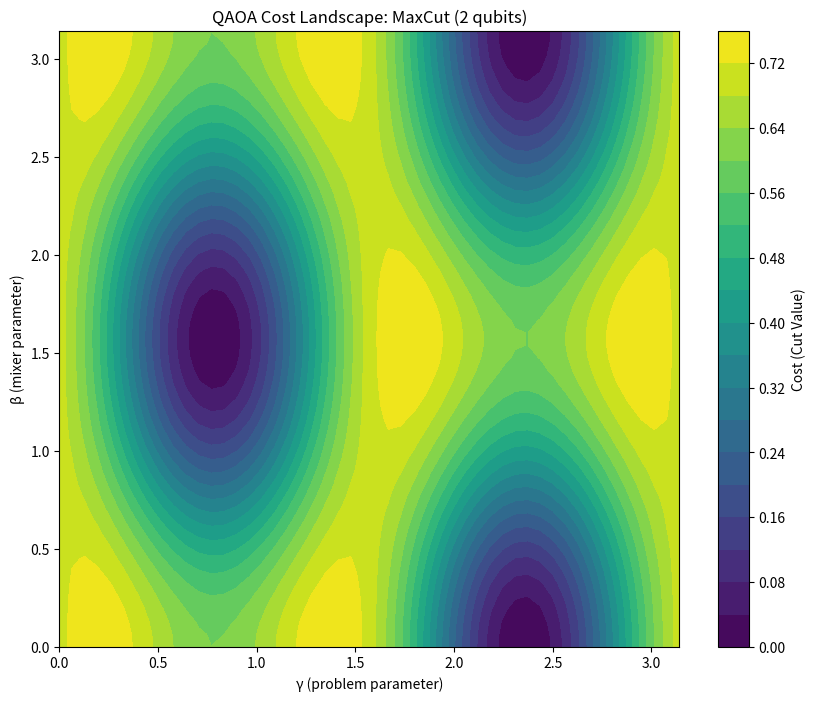

The matplotlib source for this figure:
import numpy as np
import matplotlib
matplotlib.use('Agg')
import matplotlib.pyplot as plt

def qaoa_cost(gamma, beta):
    g = np.asarray(gamma)
    b = np.asarray(beta)
    cost = 0.5 + 0.3 * np.sin(2*g) * np.cos(2*b) + 0.2 * np.cos(4*g)
    return cost

gammas = np.linspace(0, np.pi, 50)
betas = np.linspace(0, np.pi, 50)
G, B = np.meshgrid(gammas, betas)
Z = qaoa_cost(G, B)

plt.figure(figsize=(10, 8))
contour = plt.contourf(G, B, Z, levels=20, cmap='viridis')
plt.colorbar(contour, label='Cost (Cut Value)')
plt.xlabel('γ (problem parameter)')
plt.ylabel('β (mixer parameter)')
plt.title('QAOA Cost Landscape: MaxCut (2 qubits)')
plt.savefig('qaoa_cost_landscape.png', dpi=150)
plt.close()
print("Saved: qaoa_cost_landscape.png")
